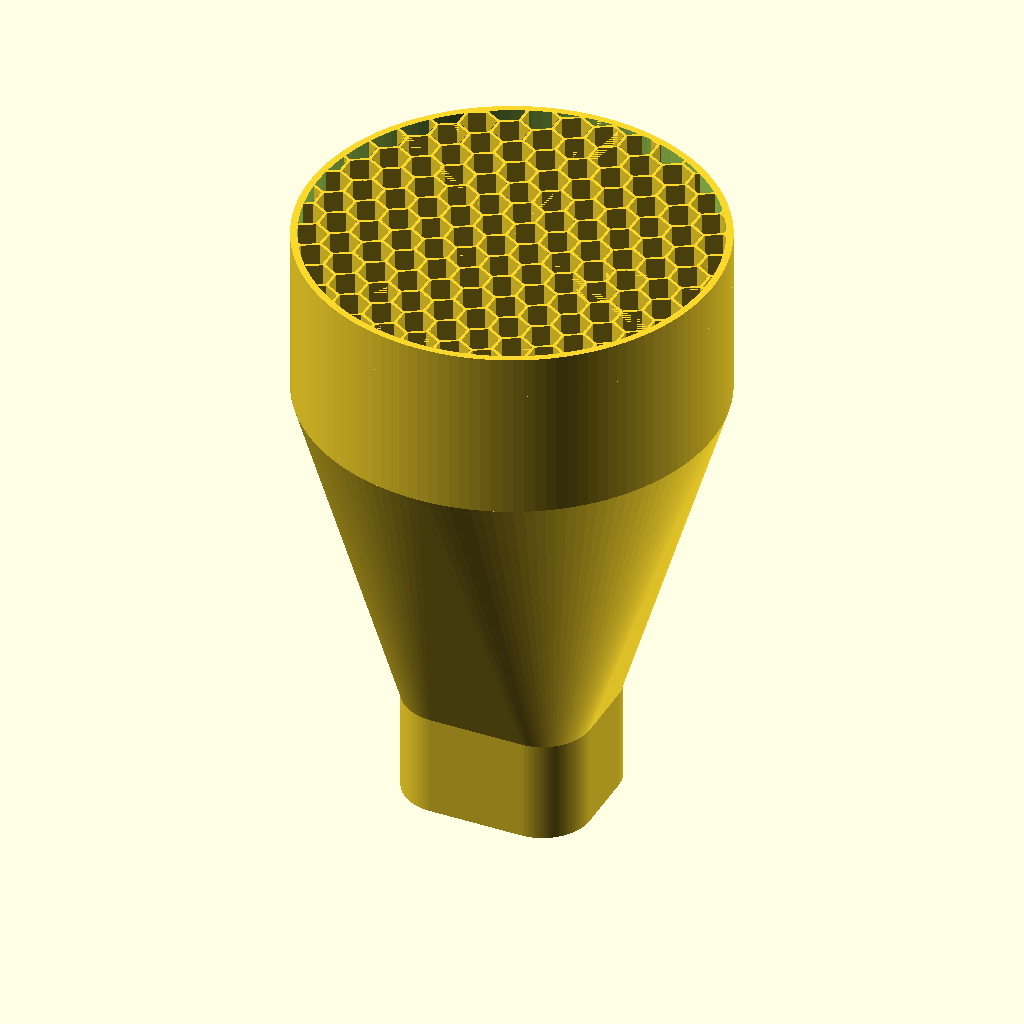
Cell 1: the model at its default parameters.
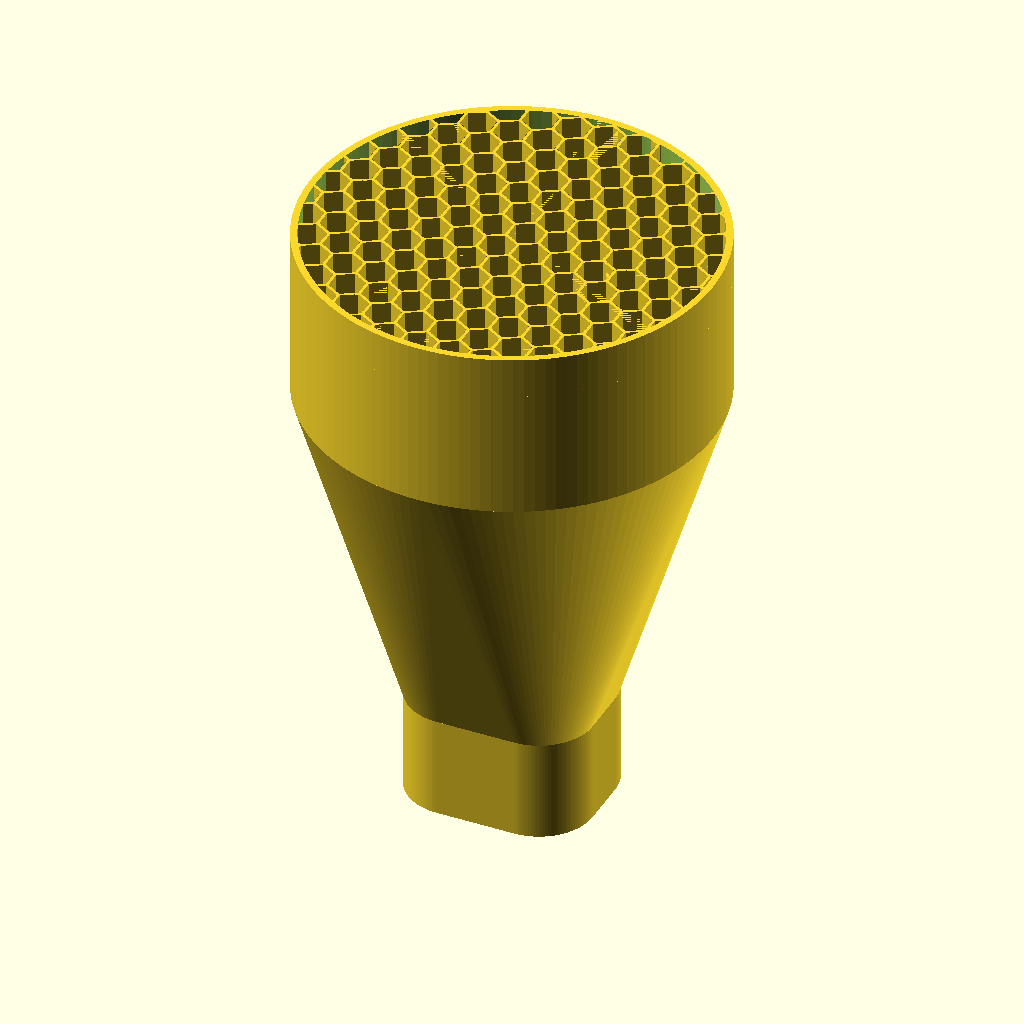
Cell 2: the same model with wall_thickness = 4.
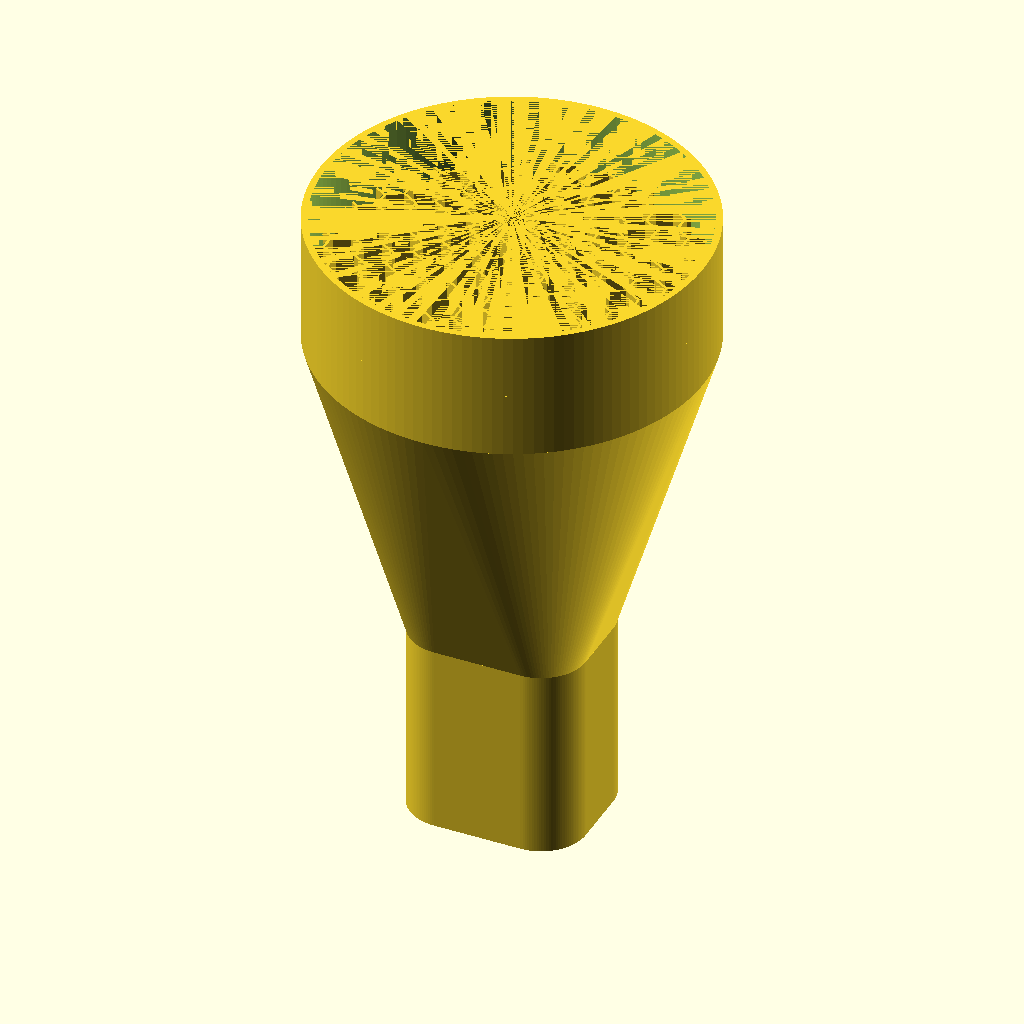
Cell 3: rect_stub_h = 60 (everything else at default).
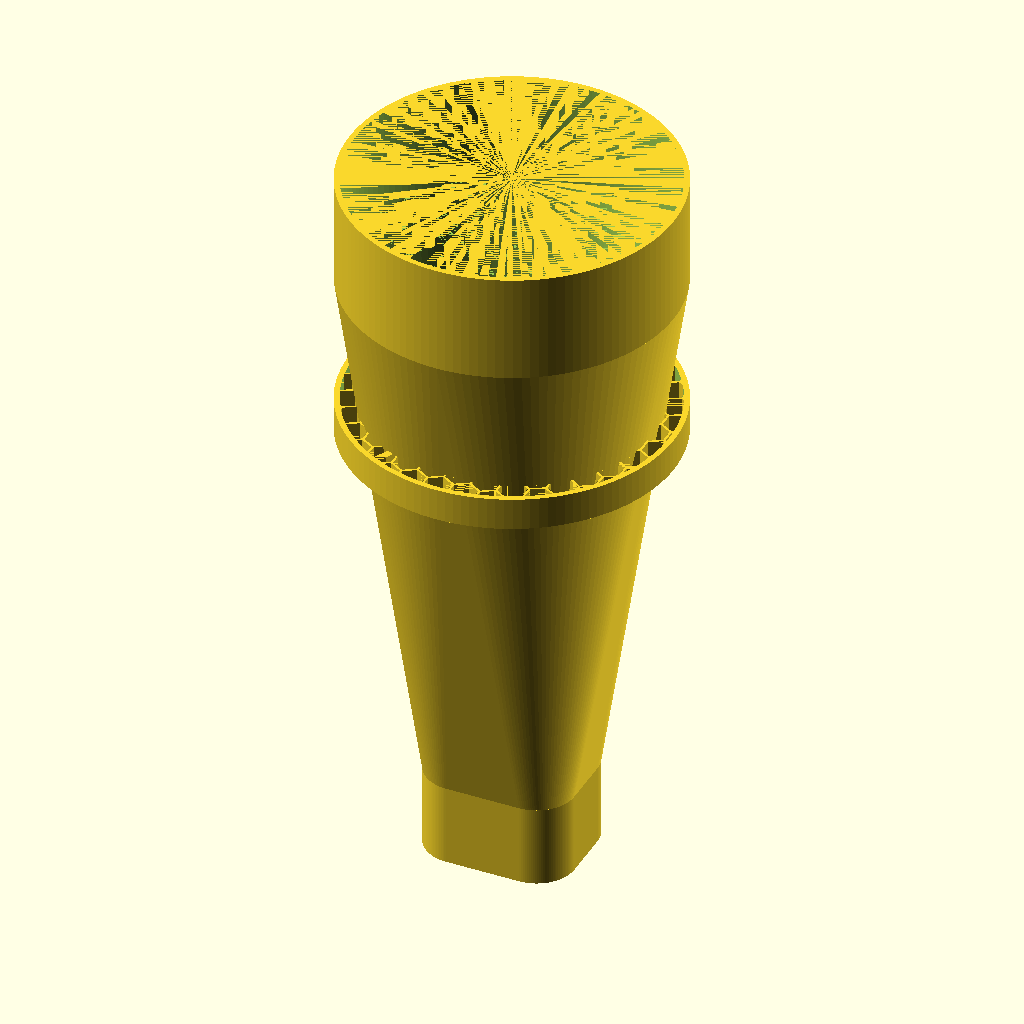
Cell 4: blend_height = 200 (everything else at default).
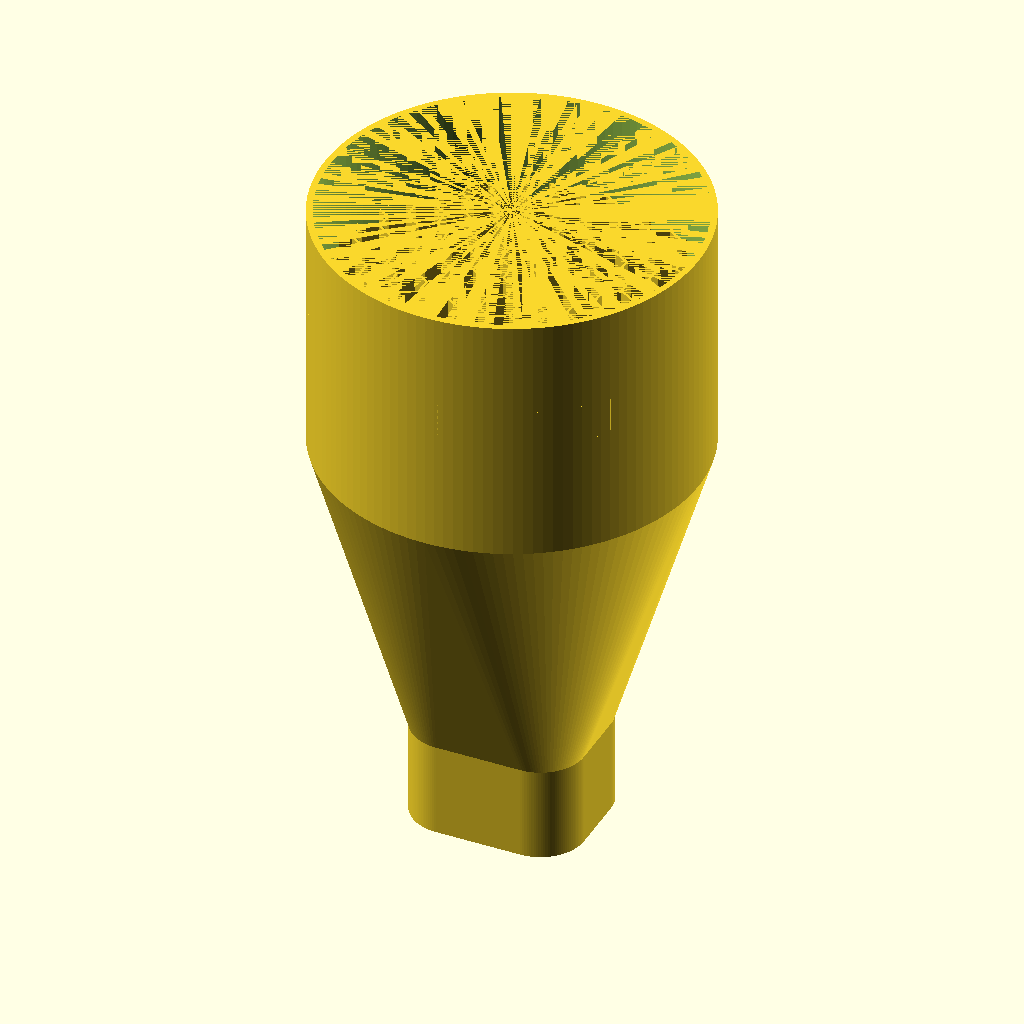
Cell 5: round_stub_h = 80 (everything else at default).
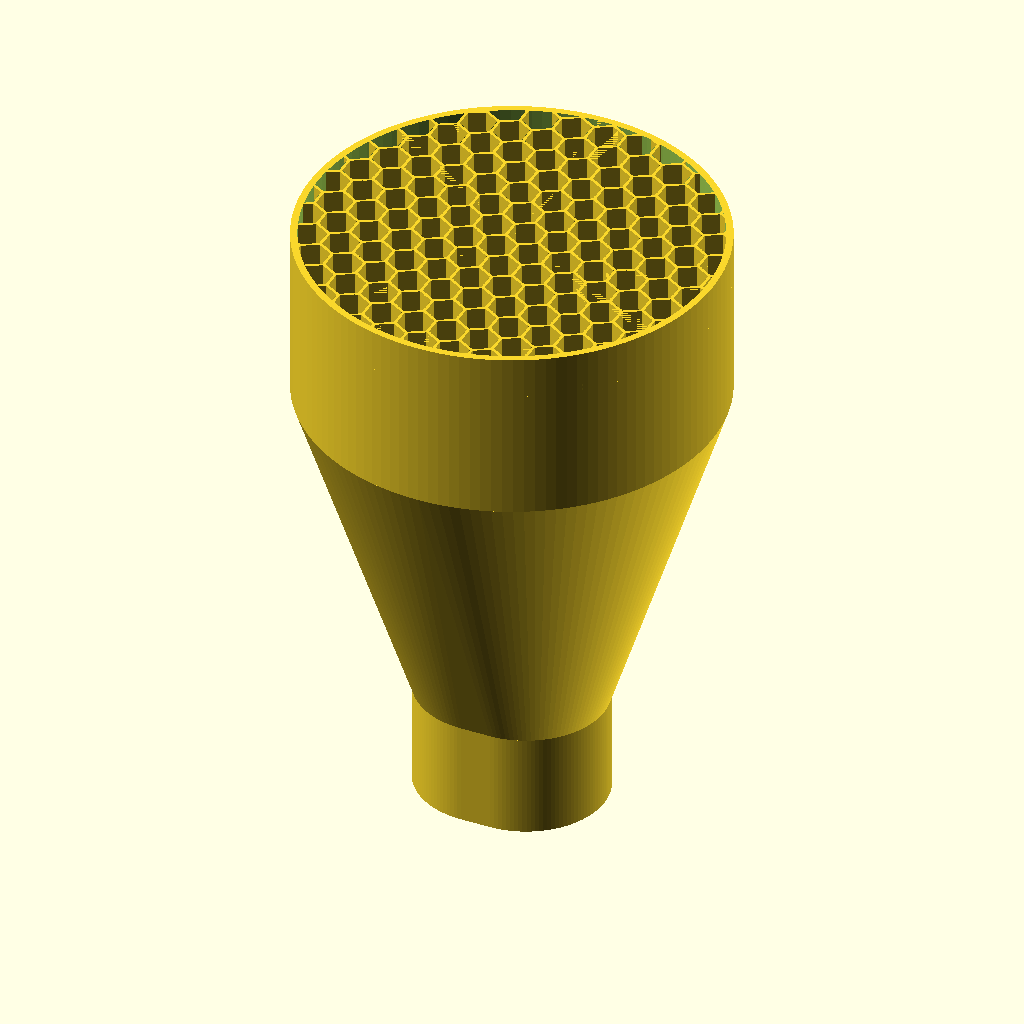
Cell 6: the same model with corner_r = 24.
All cells are drawn from the same view direction (rotation 55°, 0°, 25°, orthographic, colour scheme Cornfield), but the view is re-fitted for each cell, so position and scale can differ between cells as well as the parameter.
Source of the model, z_声学超结构/003_使用过的结构/034_带整流板的渐变口.scad:
include <BOSL2/std.scad>
include <BOSL2/structs.scad>

$fn = 128;

// ================= 参数 =================
wall_thickness = 2;

rect_length = 55 - wall_thickness * 2;                               // 矩形长边
rect_width  = 46.5 - wall_thickness *2;                             // 矩形短边
diameter    = 120 - wall_thickness * 2;         // 圆管内径

rect_stub_h  = 30;   // 底部矩形直段高度
blend_height = 100;  // 过渡段高度
round_stub_h = 40;   // 顶部圆管直段高度

corner_r = 12;       // 矩形圆角半径，建议 8~15


// ================= 圆角矩形截面 =================
module rounded_rect_2d(l=100, w=50, r=8) {
    r_use = min(r, l/2 - 0.01, w/2 - 0.01);
    offset(r = r_use)
        square([l - 2*r_use, w - 2*r_use], center=true);
}


// ================= 单层流道外形/内形 =================
module pip_transformer(
    rect_length = 205,
    rect_width  = 100,
    diameter    = 156,
    rect_stub_h = 20,
    blend_height = 145,
    round_stub_h = 60,
    corner_r = 12
) {
    union() {
        // 1) 底部矩形直段
        linear_extrude(height = rect_stub_h)
            rounded_rect_2d(rect_length, rect_width, corner_r);

        // 2) 渐变段
        hull() {
            translate([0, 0, rect_stub_h])
                linear_extrude(height = 0.01)
                    rounded_rect_2d(rect_length, rect_width, corner_r);

            translate([0, 0, rect_stub_h + blend_height])
                linear_extrude(height = 0.01)
                    circle(d = diameter);
        }

        // 3) 顶部圆管直段
        translate([0, 0, rect_stub_h + blend_height])
            cylinder(h = round_stub_h, d = diameter, center = false);
    }
}

// ================= 中空转换器 =================
difference() {
    // 外轮廓
    pip_transformer(
        rect_length  = rect_length + 2*wall_thickness,
        rect_width   = rect_width  + 2*wall_thickness,
        diameter     = diameter    + 2*wall_thickness,
        rect_stub_h  = rect_stub_h,
        blend_height = blend_height,
        round_stub_h = round_stub_h,
        corner_r     = corner_r + wall_thickness
    );

    // 内流道
    pip_transformer(
        rect_length  = rect_length,
        rect_width   = rect_width,
        diameter     = diameter,
        rect_stub_h  = rect_stub_h,
        blend_height = blend_height,
        round_stub_h = round_stub_h,
        corner_r     = corner_r
    );
}


// ===================== 参数 =====================
cell_r      = 6;     // 六边形“外接圆半径”，也可理解为单元尺寸
wall_t      = 0.8;   // 蜂窝壁厚
rows        = 35;     // 行数
cols        = 35;     // 列数
height      = 12;    // 蜂窝高度

// ===================== 基本六边形 =====================
module hex2d(r=10) {
    polygon(points=[
        for (i=[0:5]) [r*cos(60*i), r*sin(60*i)]
    ]);
}

// 单个蜂窝壁
module honeycomb_cell_3d(r=10, t=1, h=10) {
    rotate([0, 0, 30])
        linear_extrude(height=h)
            difference() {
                hex2d(r);
                offset(delta=-t) hex2d(r);
            }
}

// 蜂窝阵列（带盖子）
module honeycomb_core(r=10, t=1, rows=5, cols=6,  h=10) {
    dx = sqrt(3) * (r - t/2);        // 同列中心的 x 间距
    dy = 1.5 * (r - t/2);            // 行间距

    union() {
        for (row = [0:rows-1]) {
            for (col = [0:cols-1]) {
                x = col * dx + (row % 2) * dx / 2;
                y = row * dy;
                translate([x, y, 0])
                    honeycomb_cell_3d(r, wall_t, h);
            }
        }
    }
}


thick = 2;
r = 120/2;

translate([0, 0, 168]){
    difference(){
        cylinder(r=r, h=height, center=false);
        translate([0, 0, -0.01])
        cylinder(r=r - thick , h=height + 0.02, center=false);
    }

    intersection(){
        translate([-200, -200, 0])
            honeycomb_core(r=cell_r, t=wall_t, rows=rows, cols=cols, h=height);
        
        cylinder(r=r, h=height, center=false);
    }
}
Customizer parameters (derived from the source; name, type, default, range or options):
wall_thickness: number, default 2
rect_stub_h: number, default 30
blend_height: number, default 100
round_stub_h: number, default 40
corner_r: number, default 12
